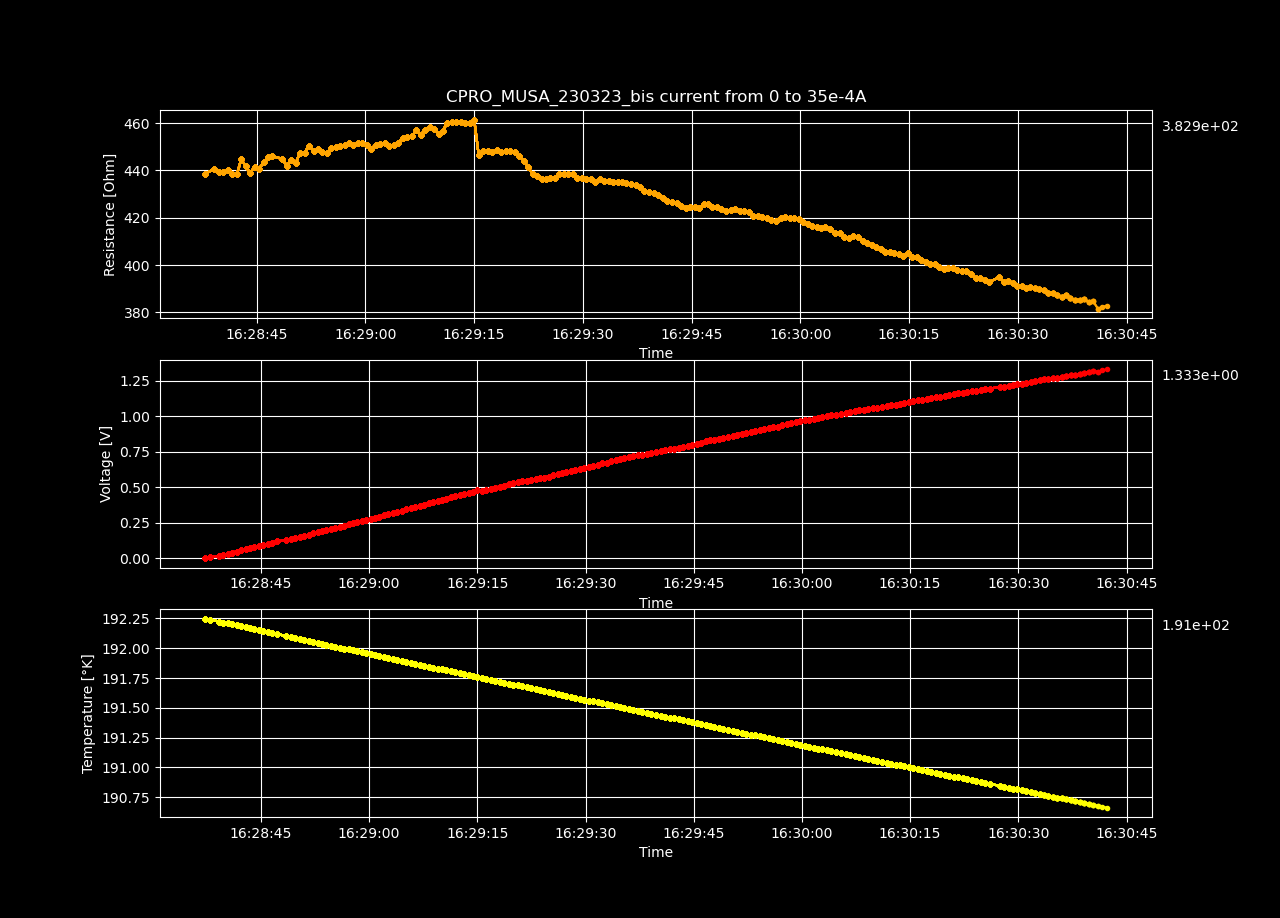

Values plotted in this chart, from the file beside it:
Datetime, Temperature [K], Voltage [V], Resistance [𝛀], Current Source [A], Electric Field [V/cm], Restivity [𝛀 cm], Current Density [A/cm2]
2023-03-23 16:28:37.266044, 192.2, 9.49066515e-05, inf, 0.0, 0.002929, inf, 0.0
2023-03-23 16:28:37.903208, 192.2, 0.007713, 438.6, 1.7587939698492464e-05, 0.2381, 309.3, 0.0007697
2023-03-23 16:28:39.187077, 192.2, 0.0155, 440.7, 3.517587939698493e-05, 0.4784, 310.8, 0.001539
2023-03-23 16:28:39.809983, 192.2, 0.02317, 439.2, 5.2763819095477394e-05, 0.7152, 309.7, 0.002309
2023-03-23 16:28:40.422817, 192.2, 0.0309, 439.2, 7.035175879396985e-05, 0.9537, 309.8, 0.003079
2023-03-23 16:28:41.037957, 192.2, 0.03871, 440.2, 8.793969849246232e-05, 1.195, 310.4, 0.003849
2023-03-23 16:28:41.651890, 192.2, 0.04627, 438.5, 0.0001055, 1.428, 309.3, 0.004618
2023-03-23 16:28:42.281155, 192.2, 0.05396, 438.3, 0.0001231, 1.665, 309.1, 0.005388
2023-03-23 16:28:42.882892, 192.2, 0.06255, 444.6, 0.0001407, 1.931, 313.5, 0.006158
2023-03-23 16:28:43.487593, 192.2, 0.06994, 441.8, 0.0001583, 2.159, 311.6, 0.006927
2023-03-23 16:28:44.103342, 192.2, 0.07721, 439, 0.0001759, 2.383, 309.6, 0.007697
2023-03-23 16:28:44.724955, 192.2, 0.08538, 441.3, 0.0001935, 2.635, 311.2, 0.008467
2023-03-23 16:28:45.359277, 192.1, 0.09301, 440.7, 0.0002111, 2.871, 310.8, 0.009237
2023-03-23 16:28:45.960147, 192.1, 0.1014, 443.3, 0.0002286, 3.129, 312.7, 0.01001
2023-03-23 16:28:46.575844, 192.1, 0.1097, 445.5, 0.0002462, 3.386, 314.2, 0.01078
2023-03-23 16:28:47.186088, 192.1, 0.1177, 446, 0.0002638, 3.632, 314.5, 0.01155
2023-03-23 16:28:48.536863, 192.1, 0.1252, 444.8, 0.0002814, 3.864, 313.7, 0.01232
2023-03-23 16:28:49.156204, 192.1, 0.1322, 442, 0.000299, 4.079, 311.7, 0.01309
2023-03-23 16:28:49.771469, 192.1, 0.1407, 444.3, 0.0003166, 4.341, 313.4, 0.01385
2023-03-23 16:28:50.399460, 192.1, 0.148, 443, 0.0003342, 4.569, 312.4, 0.01462
2023-03-23 16:28:51.018659, 192.1, 0.1574, 447.5, 0.0003518, 4.858, 315.6, 0.01539
2023-03-23 16:28:51.624423, 192.1, 0.1653, 447.5, 0.0003693, 5.101, 315.6, 0.01616
2023-03-23 16:28:52.240698, 192.1, 0.1743, 450.5, 0.0003869, 5.38, 317.7, 0.01693
2023-03-23 16:28:52.864719, 192, 0.1813, 448.2, 0.0004045, 5.596, 316.1, 0.0177
2023-03-23 16:28:53.487817, 192, 0.1895, 448.9, 0.0004221, 5.848, 316.6, 0.01847
2023-03-23 16:28:54.092910, 192, 0.1969, 447.9, 0.0004397, 6.078, 315.9, 0.01924
2023-03-23 16:28:54.709260, 192, 0.2046, 447.5, 0.0004573, 6.316, 315.6, 0.02001
2023-03-23 16:28:55.315118, 192, 0.2133, 449.3, 0.0004749, 6.585, 316.8, 0.02078
2023-03-23 16:28:55.940119, 192, 0.2215, 449.7, 0.0004925, 6.836, 317.2, 0.02155
2023-03-23 16:28:56.551464, 192, 0.2297, 450.3, 0.0005101, 7.089, 317.6, 0.02232
2023-03-23 16:28:57.158069, 192, 0.2377, 450.5, 0.0005276, 7.337, 317.7, 0.02309
2023-03-23 16:28:57.761850, 192, 0.2462, 451.5, 0.0005452, 7.598, 318.4, 0.02386
2023-03-23 16:28:58.365864, 192, 0.2536, 450.6, 0.0005628, 7.828, 317.8, 0.02463
2023-03-23 16:28:58.975531, 192, 0.262, 451.5, 0.0005804, 8.088, 318.4, 0.0254
2023-03-23 16:28:59.589982, 192, 0.27, 451.5, 0.000598, 8.334, 318.5, 0.02617
2023-03-23 16:29:00.201474, 192, 0.2775, 450.8, 0.0006156, 8.565, 317.9, 0.02694
2023-03-23 16:29:00.815916, 191.9, 0.2844, 449.1, 0.0006332, 8.777, 316.7, 0.02771
2023-03-23 16:29:01.427847, 191.9, 0.2933, 450.7, 0.0006508, 9.053, 317.9, 0.02848
2023-03-23 16:29:02.061263, 191.9, 0.3016, 451.3, 0.0006683, 9.31, 318.3, 0.02925
2023-03-23 16:29:02.676356, 191.9, 0.3098, 451.6, 0.0006859, 9.562, 318.5, 0.03002
2023-03-23 16:29:03.302928, 191.9, 0.3167, 450.2, 0.0007035, 9.776, 317.5, 0.03079
2023-03-23 16:29:03.913829, 191.9, 0.3251, 450.8, 0.0007211, 10.03, 317.9, 0.03156
2023-03-23 16:29:04.530399, 191.9, 0.3335, 451.4, 0.0007387, 10.29, 318.4, 0.03233
2023-03-23 16:29:05.159335, 191.9, 0.3432, 453.8, 0.0007563, 10.59, 320, 0.0331
2023-03-23 16:29:05.777151, 191.9, 0.3513, 453.9, 0.0007739, 10.84, 320.1, 0.03387
2023-03-23 16:29:06.409057, 191.9, 0.3596, 454.3, 0.0007915, 11.1, 320.4, 0.03464
2023-03-23 16:29:07.019883, 191.9, 0.3697, 456.9, 0.000809, 11.41, 322.3, 0.03541
2023-03-23 16:29:07.637650, 191.9, 0.3761, 454.9, 0.0008266, 11.61, 320.8, 0.03618
2023-03-23 16:29:08.256906, 191.8, 0.386, 457.2, 0.0008442, 11.91, 322.5, 0.03695
2023-03-23 16:29:08.881267, 191.8, 0.395, 458.3, 0.0008618, 12.19, 323.2, 0.03772
2023-03-23 16:29:09.505567, 191.8, 0.4024, 457.6, 0.0008794, 12.42, 322.7, 0.03849
2023-03-23 16:29:10.109067, 191.8, 0.4085, 455.4, 0.000897, 12.61, 321.2, 0.03926
2023-03-23 16:29:10.711219, 191.8, 0.4178, 456.8, 0.0009146, 12.89, 322.2, 0.04003
2023-03-23 16:29:11.311838, 191.8, 0.4289, 460.1, 0.0009322, 13.24, 324.5, 0.04079
2023-03-23 16:29:11.940845, 191.8, 0.4373, 460.4, 0.0009497, 13.5, 324.7, 0.04156
2023-03-23 16:29:12.567290, 191.8, 0.4453, 460.3, 0.0009673, 13.74, 324.6, 0.04233
2023-03-23 16:29:13.183449, 191.8, 0.4536, 460.6, 0.0009849, 14, 324.8, 0.0431
2023-03-23 16:29:13.796499, 191.8, 0.461, 459.8, 0.001003, 14.23, 324.3, 0.04387
2023-03-23 16:29:14.407895, 191.8, 0.4693, 460.1, 0.00102, 14.48, 324.5, 0.04464
2023-03-23 16:29:15.016939, 191.8, 0.4788, 461.4, 0.001038, 14.78, 325.4, 0.04541
... 140 more rows
